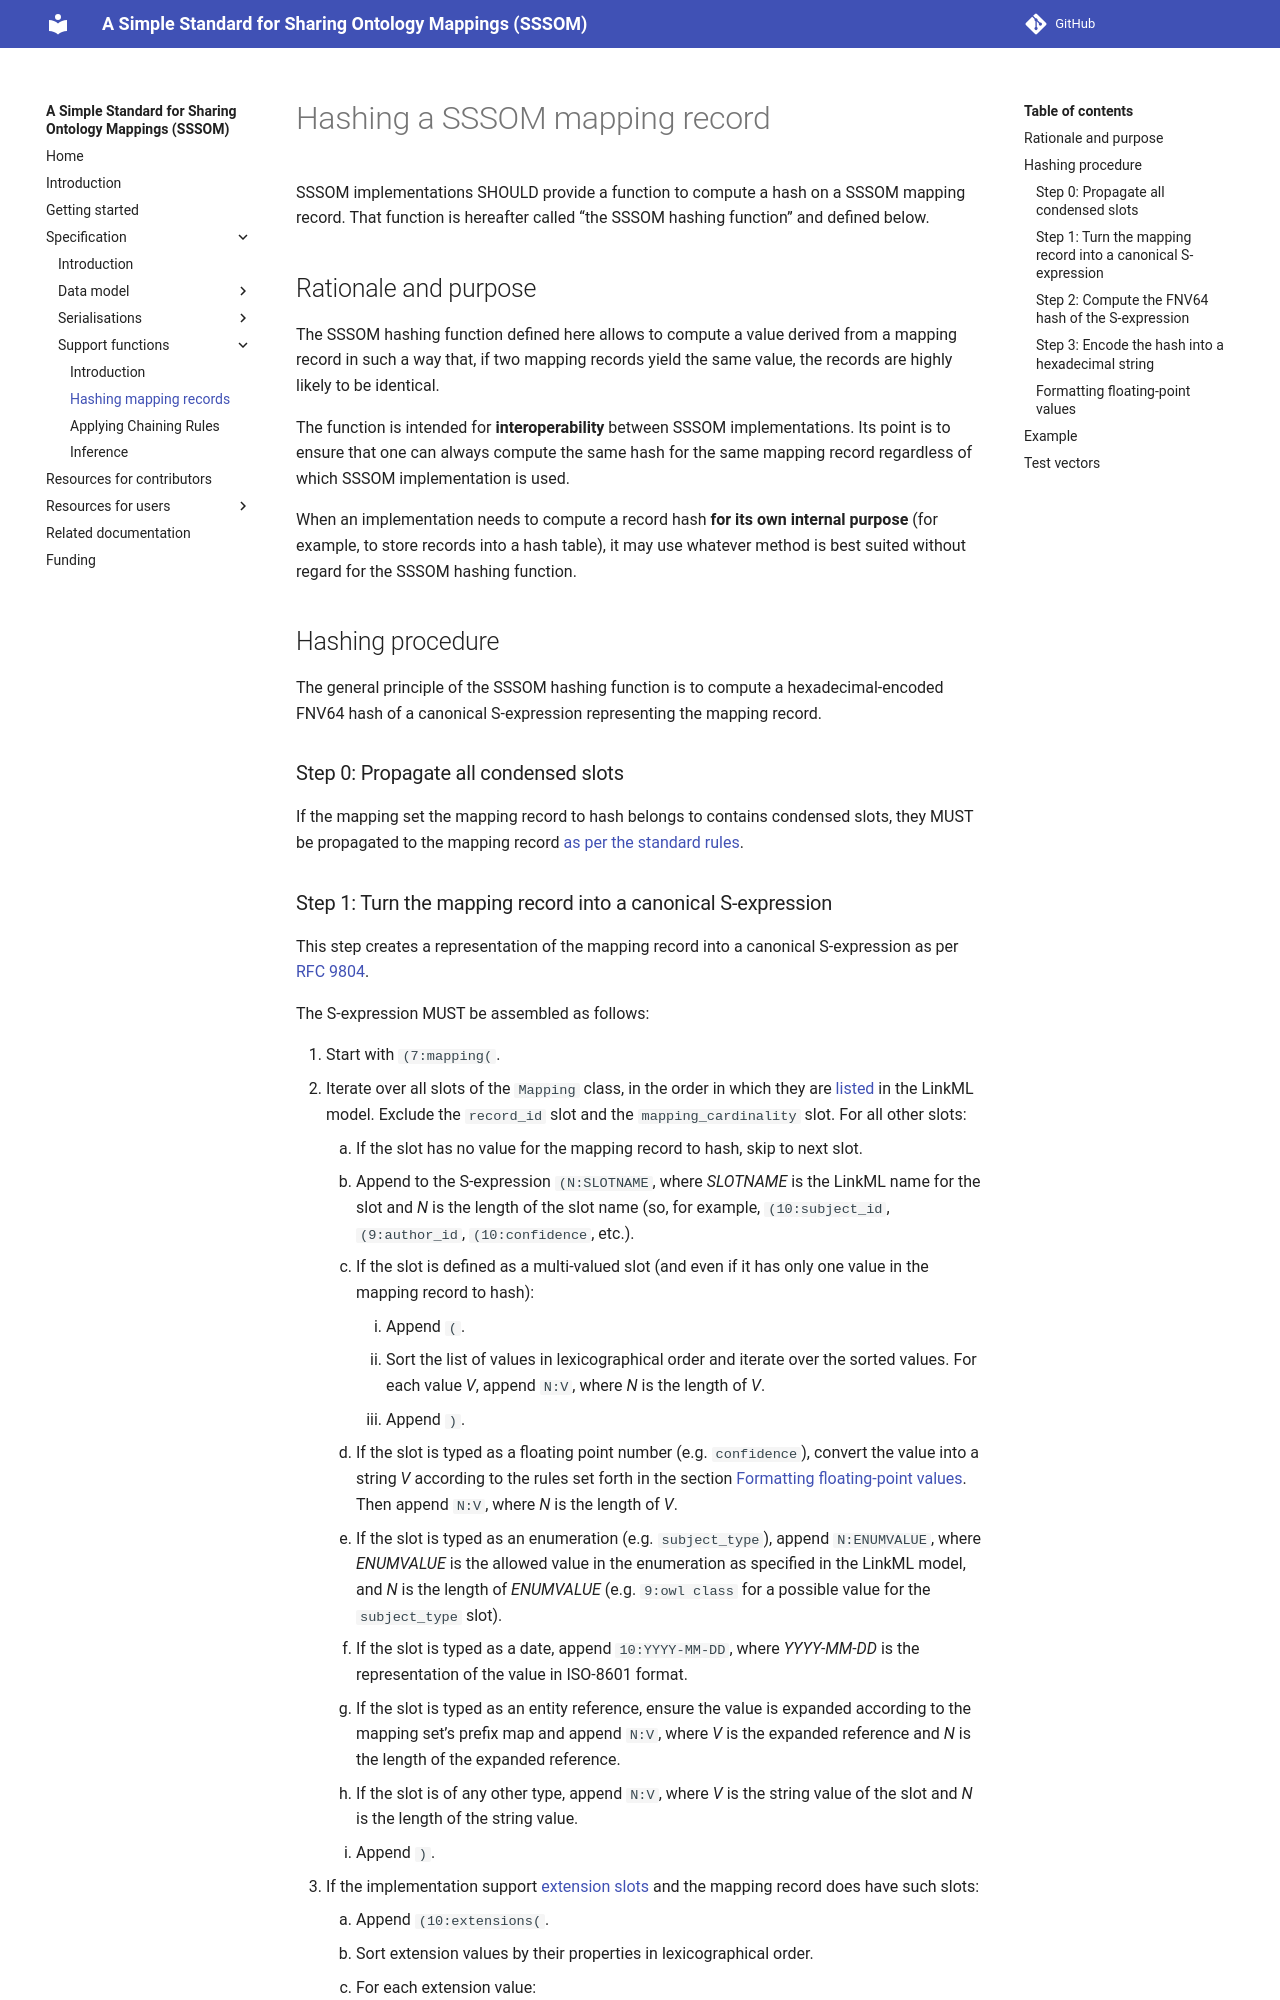

repository: mapping-commons/sssom · page: dev/spec-support-hashing/index.html · generator: mkdocs

# Hashing a SSSOM mapping record

SSSOM implementations SHOULD provide a function to compute a hash on a SSSOM
mapping record. That function is hereafter called “the SSSOM hashing function”
and defined below.

## Rationale and purpose

The SSSOM hashing function defined here allows to compute a value derived from a
mapping record in such a way that, if two mapping records yield the same value,
the records are highly likely to be identical.

The function is intended for **interoperability** between SSSOM implementations.
Its point is to ensure that one can always compute the same hash for the same
mapping record regardless of which SSSOM implementation is used.

When an implementation needs to compute a record hash **for its own internal
purpose** (for example, to store records into a hash table), it may use whatever
method is best suited without regard for the SSSOM hashing function.

## Hashing procedure

The general principle of the SSSOM hashing function is to compute a
hexadecimal-encoded FNV64 hash of a canonical S-expression representing the
mapping record.

### Step 0: Propagate all condensed slots

If the mapping set the mapping record to hash belongs to contains condensed
slots, they MUST be propagated to the mapping record
[as per the standard rules](spec-model.md#propagation).
